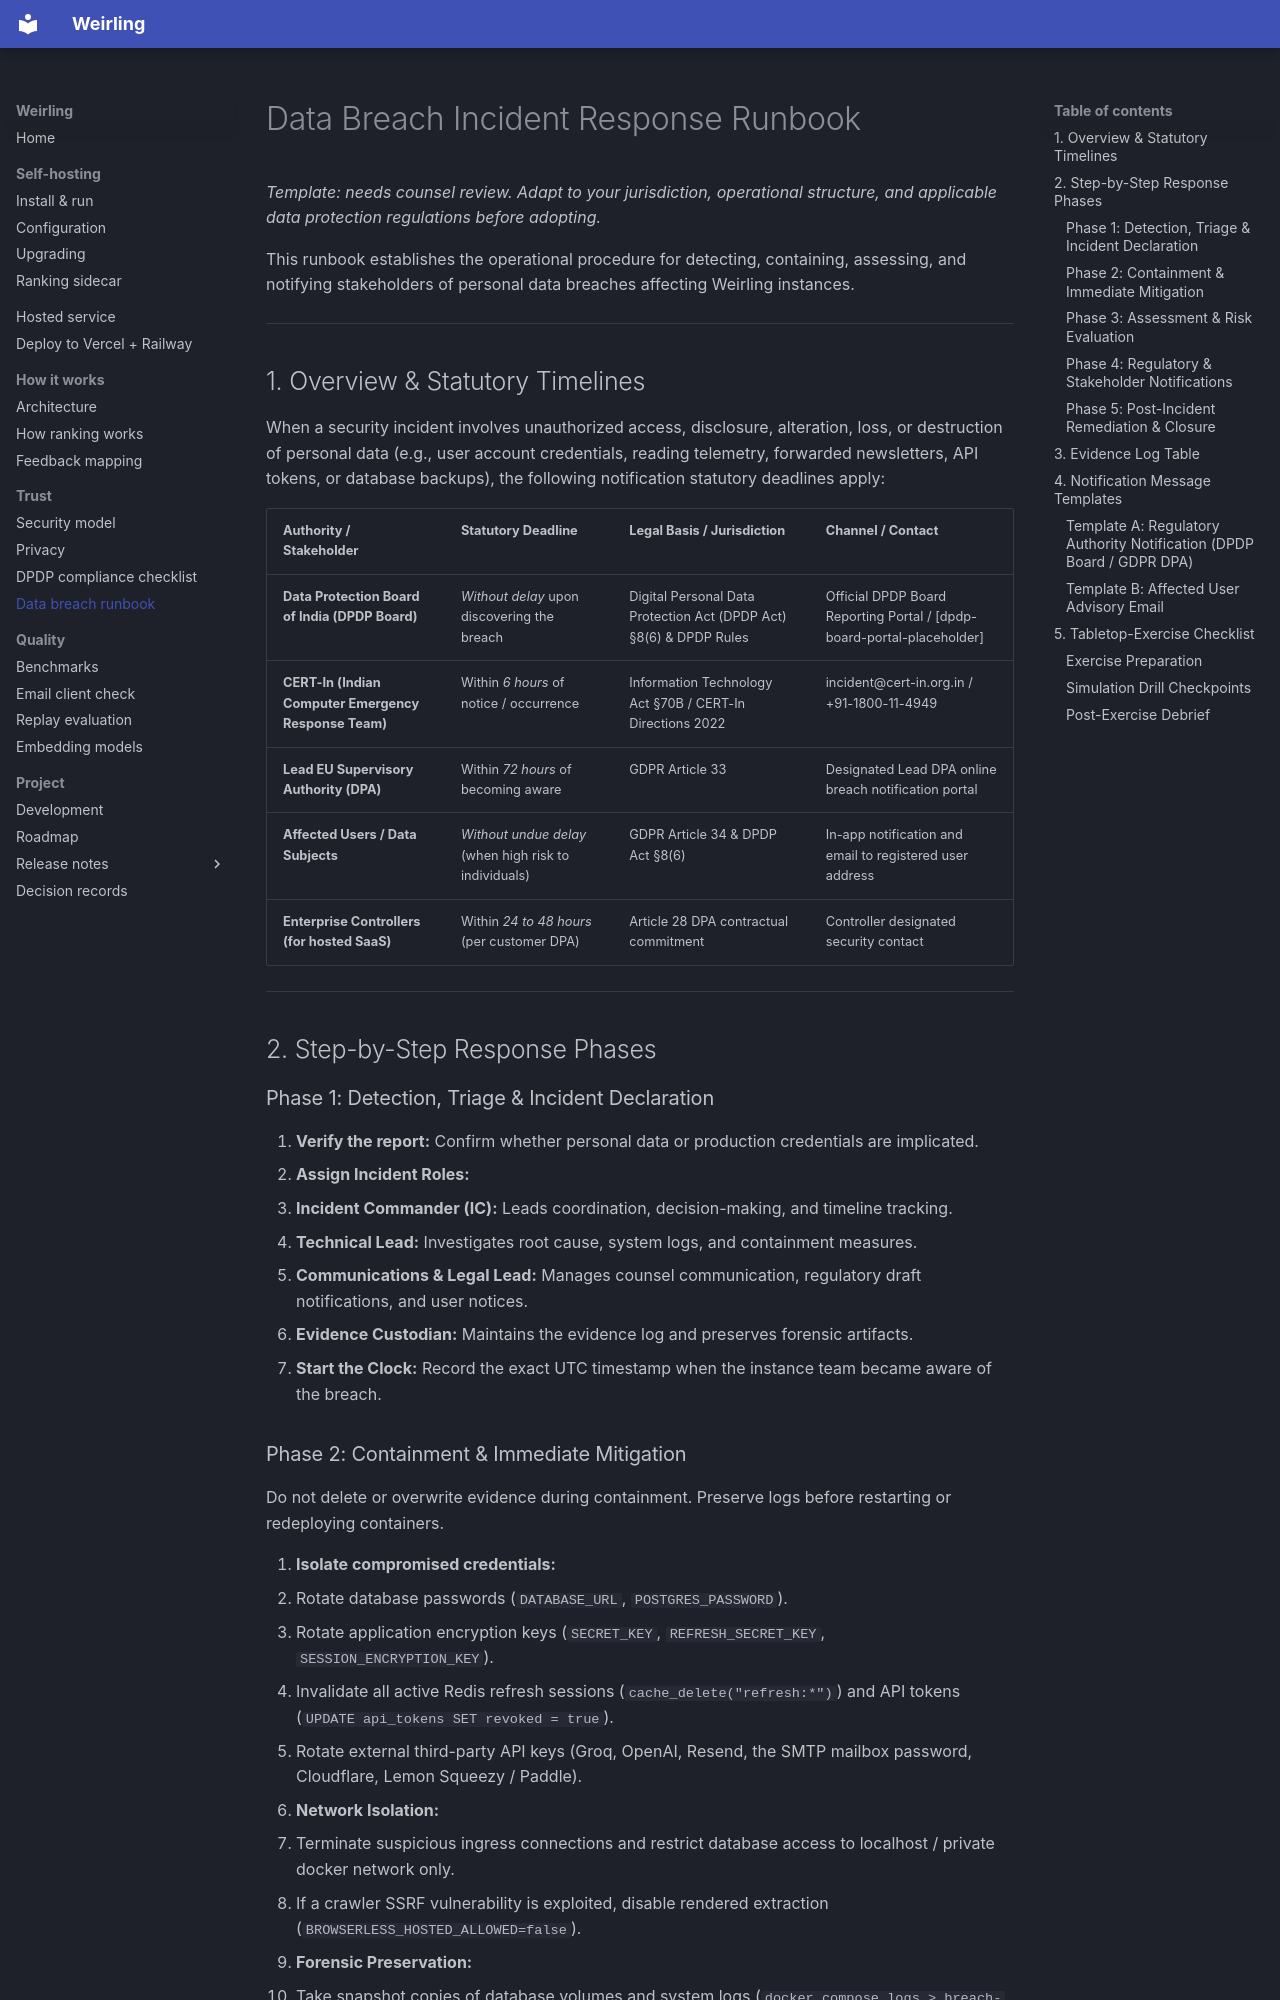

repository: mohitmishra786/weirling · page: runbooks/data-breach/index.html · generator: mkdocs

# Data Breach Incident Response Runbook

*Template: needs counsel review. Adapt to your jurisdiction, operational structure, and applicable data protection regulations before adopting.*

This runbook establishes the operational procedure for detecting, containing, assessing, and notifying stakeholders of personal data breaches affecting Weirling instances.

---

## 1. Overview & Statutory Timelines

When a security incident involves unauthorized access, disclosure, alteration, loss, or destruction of personal data (e.g., user account credentials, reading telemetry, forwarded newsletters, API tokens, or database backups), the following notification statutory deadlines apply:

| Authority / Stakeholder | Statutory Deadline | Legal Basis / Jurisdiction | Channel / Contact |
|---|---|---|---|
| **Data Protection Board of India (DPDP Board)** | *Without delay* upon discovering the breach | Digital Personal Data Protection Act (DPDP Act) §8(6) & DPDP Rules | Official DPDP Board Reporting Portal / [dpdp-board-portal-placeholder] |
| **CERT-In (Indian Computer Emergency Response Team)** | Within *6 hours* of notice / occurrence | Information Technology Act §70B / CERT-In Directions 2022 | incident@cert-in.org.in / +91-1800-11-4949 |
| **Lead EU Supervisory Authority (DPA)** | Within *72 hours* of becoming aware | GDPR Article 33 | Designated Lead DPA online breach notification portal |
| **Affected Users / Data Subjects** | *Without undue delay* (when high risk to individuals) | GDPR Article 34 & DPDP Act §8(6) | In-app notification and email to registered user address |
| **Enterprise Controllers (for hosted SaaS)** | Within *24 to 48 hours* (per customer DPA) | Article 28 DPA contractual commitment | Controller designated security contact |

---

## 2. Step-by-Step Response Phases

### Phase 1: Detection, Triage & Incident Declaration

1. **Verify the report:** Confirm whether personal data or production credentials are implicated.
2. **Assign Incident Roles:**
   - **Incident Commander (IC):** Leads coordination, decision-making, and timeline tracking.
   - **Technical Lead:** Investigates root cause, system logs, and containment measures.
   - **Communications & Legal Lead:** Manages counsel communication, regulatory draft notifications, and user notices.
   - **Evidence Custodian:** Maintains the evidence log and preserves forensic artifacts.
3. **Start the Clock:** Record the exact UTC timestamp when the instance team became aware of the breach.
